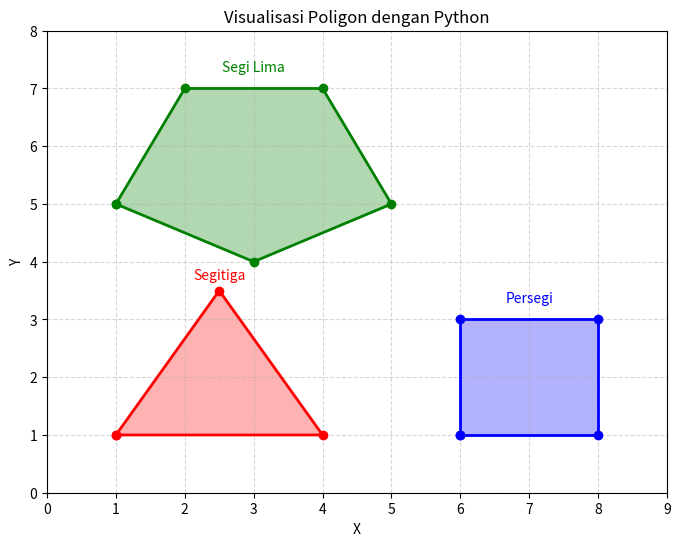

Recreate this plot in Python.

import matplotlib.pyplot as plt

# Koordinat setiap poligon
segitiga = [(1, 1), (4, 1), (2.5, 3.5), (1, 1)]
persegi = [(6, 1), (8, 1), (8, 3), (6, 3), (6, 1)]
segi_lima = [(1, 5), (2, 7), (4, 7), (5, 5), (3, 4), (1, 5)]

def gambar_poligon(titik, warna, nama, posisi_label):
    x = [p[0] for p in titik]
    y = [p[1] for p in titik]

    plt.fill(x, y, color=warna, alpha=0.3)
    plt.plot(x, y, color=warna, linewidth=2, marker='o')
    plt.text(
        posisi_label[0], posisi_label[1],
        nama, color=warna, ha='center'
    )

plt.figure(figsize=(8, 6))

# Menggambar tiga bentuk
gambar_poligon(segitiga, 'red', 'Segitiga', (2.5, 3.7))
gambar_poligon(persegi, 'blue', 'Persegi', (7, 3.3))
gambar_poligon(segi_lima, 'green', 'Segi Lima', (3, 7.3))

# Mengatur bidang koordinat
plt.xlim(0, 9)
plt.ylim(0, 8)
plt.xticks(range(0, 10))
plt.yticks(range(0, 9))
plt.xlabel('X')
plt.ylabel('Y')
plt.title('Visualisasi Poligon dengan Python')
plt.grid(True, linestyle='--', alpha=0.5)

plt.savefig('praktikum2.png', dpi=300, bbox_inches='tight')
plt.show()
